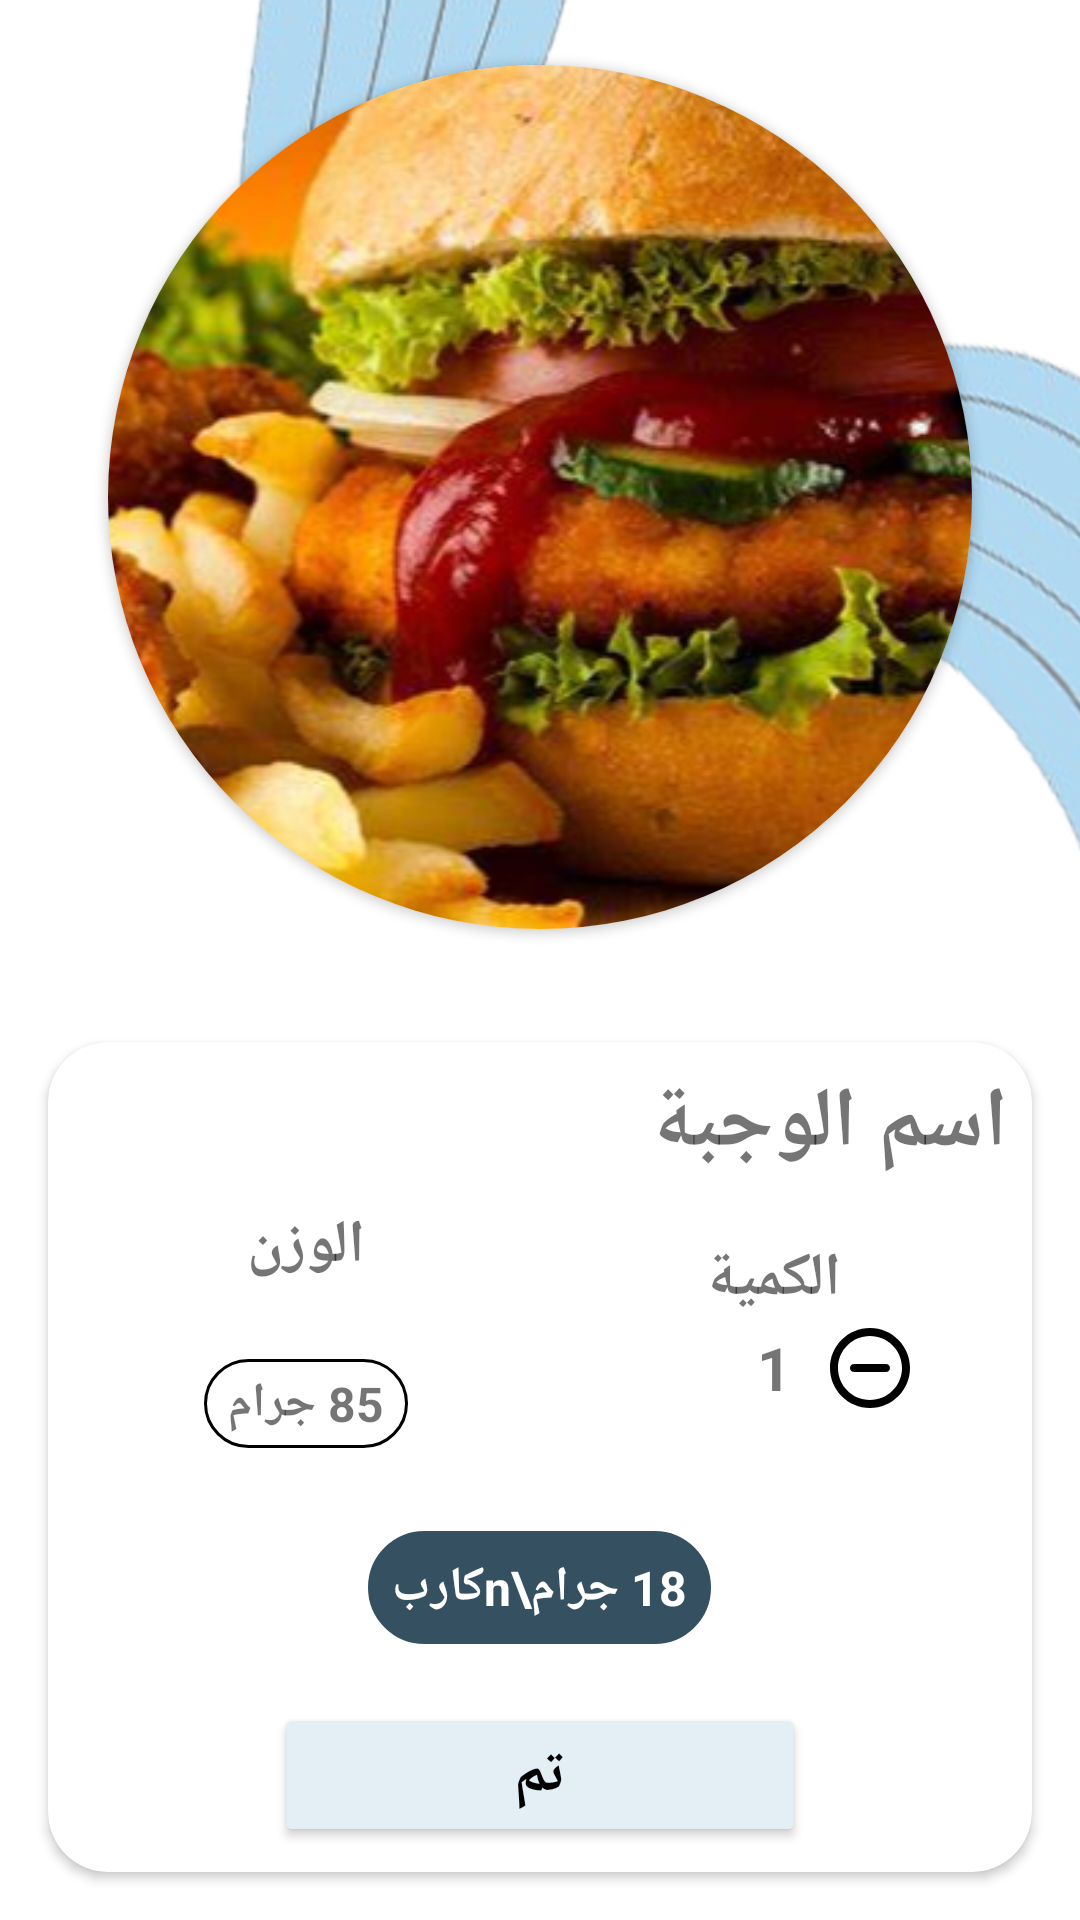

Here is an Android app screen rendered from its layout file. Give the layout XML and the strings, colors and styles it references.
<!-- AndroidManifest.xml: application theme Theme.DiabetesCarbApp -->
<!-- res/layout/activity_food.xml -->
<?xml version="1.0" encoding="utf-8"?>
<LinearLayout xmlns:android="http://schemas.android.com/apk/res/android"
    xmlns:tools="http://schemas.android.com/tools"
    android:layout_width="match_parent"
    android:layout_height="match_parent"
    xmlns:app="http://schemas.android.com/apk/res-auto"
    android:orientation="vertical"
    tools:context=".activities.main.FoodActivity">

    <RelativeLayout
        android:layout_width="match_parent"
        android:layout_height="0dp"
        android:layout_weight="1.2">

        <ImageView
            android:layout_width="wrap_content"
            android:layout_height="wrap_content"
            android:layout_alignParentStart="true"
            android:layout_alignParentTop="true"
            android:scaleType="fitEnd"
            android:src="@drawable/back2" />

        <androidx.cardview.widget.CardView
            android:layout_height="wrap_content"
            android:layout_width="wrap_content"
            android:layout_centerInParent="true"
            app:cardCornerRadius="160dp">

            <ImageView
                android:id="@+id/image"
                android:layout_width="288dp"
                android:layout_height="288dp"
                android:src="@drawable/meal1"/>

        </androidx.cardview.widget.CardView>

    </RelativeLayout>

    <androidx.cardview.widget.CardView
        android:layout_width="match_parent"
        android:layout_height="0dp"
        android:layout_weight="1"
        android:layout_margin="16dp"
        app:cardBackgroundColor="@color/white"
        app:cardCornerRadius="20dp">

        <LinearLayout
            android:layout_width="match_parent"
            android:layout_height="match_parent"
            android:padding="8dp"
            android:orientation="vertical"
            android:gravity="center">

            <TextView
                android:id="@+id/nameTv"
                android:layout_width="match_parent"
                android:layout_height="wrap_content"
                android:text="اسم الوجبة"
                android:textSize="28sp"
                android:textStyle="bold" />

            <LinearLayout
                android:layout_width="match_parent"
                android:layout_height="0dp"
                android:layout_weight="1"
                android:orientation="horizontal"
                android:gravity="center_vertical">

                <LinearLayout
                    android:layout_width="0dp"
                    android:layout_height="match_parent"
                    android:layout_weight="1"
                    android:orientation="vertical"
                    android:gravity="center">

                    <TextView
                        android:layout_width="wrap_content"
                        android:layout_height="wrap_content"
                        android:text="الوزن"
                        android:textSize="20sp"
                        android:textStyle="bold" />

                    <Space
                        android:layout_width="wrap_content"
                        android:layout_height="24dp" />

                    <TextView
                        android:id="@+id/weightTv"
                        android:layout_width="wrap_content"
                        android:layout_height="wrap_content"
                        android:layout_marginHorizontal="24dp"
                        android:background="@drawable/circular_text_back2"
                        android:text="85 جرام"
                        android:textSize="16sp"
                        android:textStyle="bold"/>

                </LinearLayout>

                <LinearLayout
                    android:layout_width="0dp"
                    android:layout_height="match_parent"
                    android:layout_weight="1"
                    android:orientation="vertical"
                    android:gravity="center">

                    <TextView
                        android:layout_width="wrap_content"
                        android:layout_height="wrap_content"
                        android:text="الكمية"
                        android:textSize="20sp"
                        android:textStyle="bold" />

                    <LinearLayout
                        android:layout_width="wrap_content"
                        android:layout_height="wrap_content"
                        android:orientation="horizontal"
                        android:gravity="center">

                        <ImageView
                            android:id="@+id/plusIv"
                            android:layout_width="32dp"
                            android:layout_height="32dp"
                            android:background="@drawable/ic_add" />

                        <TextView
                            android:id="@+id/quantityTv"
                            android:layout_width="32dp"
                            android:layout_height="32dp"
                            android:gravity="center"
                            android:text="1"
                            android:textSize="20sp"
                            android:textStyle="bold"/>

                        <ImageView
                            android:id="@+id/minusIv"
                            android:layout_width="32dp"
                            android:layout_height="32dp"
                            android:background="@drawable/ic_minus" />

                    </LinearLayout>

                </LinearLayout>

            </LinearLayout>

            <Space
                android:layout_width="wrap_content"
                android:layout_height="0dp"
                android:layout_weight="0.2"/>

            <TextView
                android:id="@+id/carbTv"
                android:layout_width="wrap_content"
                android:layout_height="wrap_content"
                android:paddingVertical="8dp"
                android:background="@drawable/circular_text_back1"
                android:backgroundTint="#355060"
                android:text="18 جرام\nكارب"
                android:textAlignment="center"
                android:textSize="16sp"
                android:textStyle="bold"
                android:textColor="@color/white"/>

            <Space
                android:layout_width="wrap_content"
                android:layout_height="0dp"
                android:layout_weight="0.2"/>

            <Button
                android:id="@+id/btn_ok"
                android:layout_width="wrap_content"
                android:layout_height="wrap_content"
                android:layout_centerInParent="true"
                android:backgroundTint="#E3EEF5"
                android:paddingVertical="8dp"
                android:paddingHorizontal="80dp"
                android:text="تم"
                android:textColor="@color/black"
                android:textSize="20sp"
                android:textStyle="bold" />

        </LinearLayout>

    </androidx.cardview.widget.CardView>

</LinearLayout>
<!-- resources referenced by this layout -->
<resources>
  <color name="black">#FF000000</color>
  <color name="white">#FFFFFFFF</color>
  <!-- drawable back2: png bitmap (drawable, 413817 bytes) -->
  <!-- drawable circular_text_back1 (drawable) -->
  <?xml version="1.0" encoding="utf-8"?>
  <shape android:shape="rectangle"
      xmlns:android="http://schemas.android.com/apk/res/android">
  
      <stroke
          android:width="1dp"
          android:color="@color/black" />
  
      <corners
          android:radius="250dp" />
  
      <padding
          android:top="4dp"
          android:bottom="4dp"
          android:right="8dp"
          android:left="8dp" />
  
  </shape>
  <!-- drawable circular_text_back2 (drawable) -->
  <?xml version="1.0" encoding="utf-8"?>
  <shape android:shape="rectangle"
      xmlns:android="http://schemas.android.com/apk/res/android">
  
      <stroke
          android:width="1dp"
          android:color="@color/black" />
  
      <corners
          android:radius="20dp" />
  
      <padding
          android:top="4dp"
          android:bottom="4dp"
          android:right="8dp"
          android:left="8dp" />
  
  </shape>
  <!-- drawable ic_minus (drawable) -->
  <vector xmlns:android="http://schemas.android.com/apk/res/android"
      android:width="24dp"
      android:height="24dp"
      android:viewportWidth="24"
      android:viewportHeight="24"
      android:tint="#000000">
  
      <path
          android:fillColor="@android:color/white"
          android:pathData="M16,11H8C7.45,11 7,11.45 7,12C7,12.55 7.45,13 8,13H16C16.55,13 17,12.55 17,12C17,11.45 16.55,11 16,11Z" />
  
      <path
          android:fillColor="@android:color/background_light"
          android:pathData="M12,2C6.48,2 2,6.48 2,12s4.48,10 10,10 10,-4.48 10,-10S17.52,2 12,2zM12,20c-4.41,0 -8,-3.59 -8,-8s3.59,-8 8,-8 8,3.59 8,8 -3.59,8 -8,8z" />
  
  </vector>
  <!-- drawable meal1: png bitmap (drawable, 212515 bytes) -->
  <style name="Theme.DiabetesCarbApp" parent="Theme.MaterialComponents.DayNight.DarkActionBar">
          
          <item name="colorPrimary">@color/purple_500</item>
          <item name="colorPrimaryVariant">@color/purple_700</item>
          <item name="colorOnPrimary">@color/white</item>
          
          <item name="colorSecondary">@color/teal_200</item>
          <item name="colorSecondaryVariant">@color/teal_700</item>
          <item name="colorOnSecondary">@color/black</item>
          
          <item name="android:statusBarColor" tools:targetApi="l">?attr/colorPrimaryVariant</item>
          
      </style>
  <color name="purple_500">#FF6200EE</color>
  <color name="purple_700">#FF3700B3</color>
  <color name="teal_200">#FF03DAC5</color>
  <color name="teal_700">#FF018786</color>
</resources>
